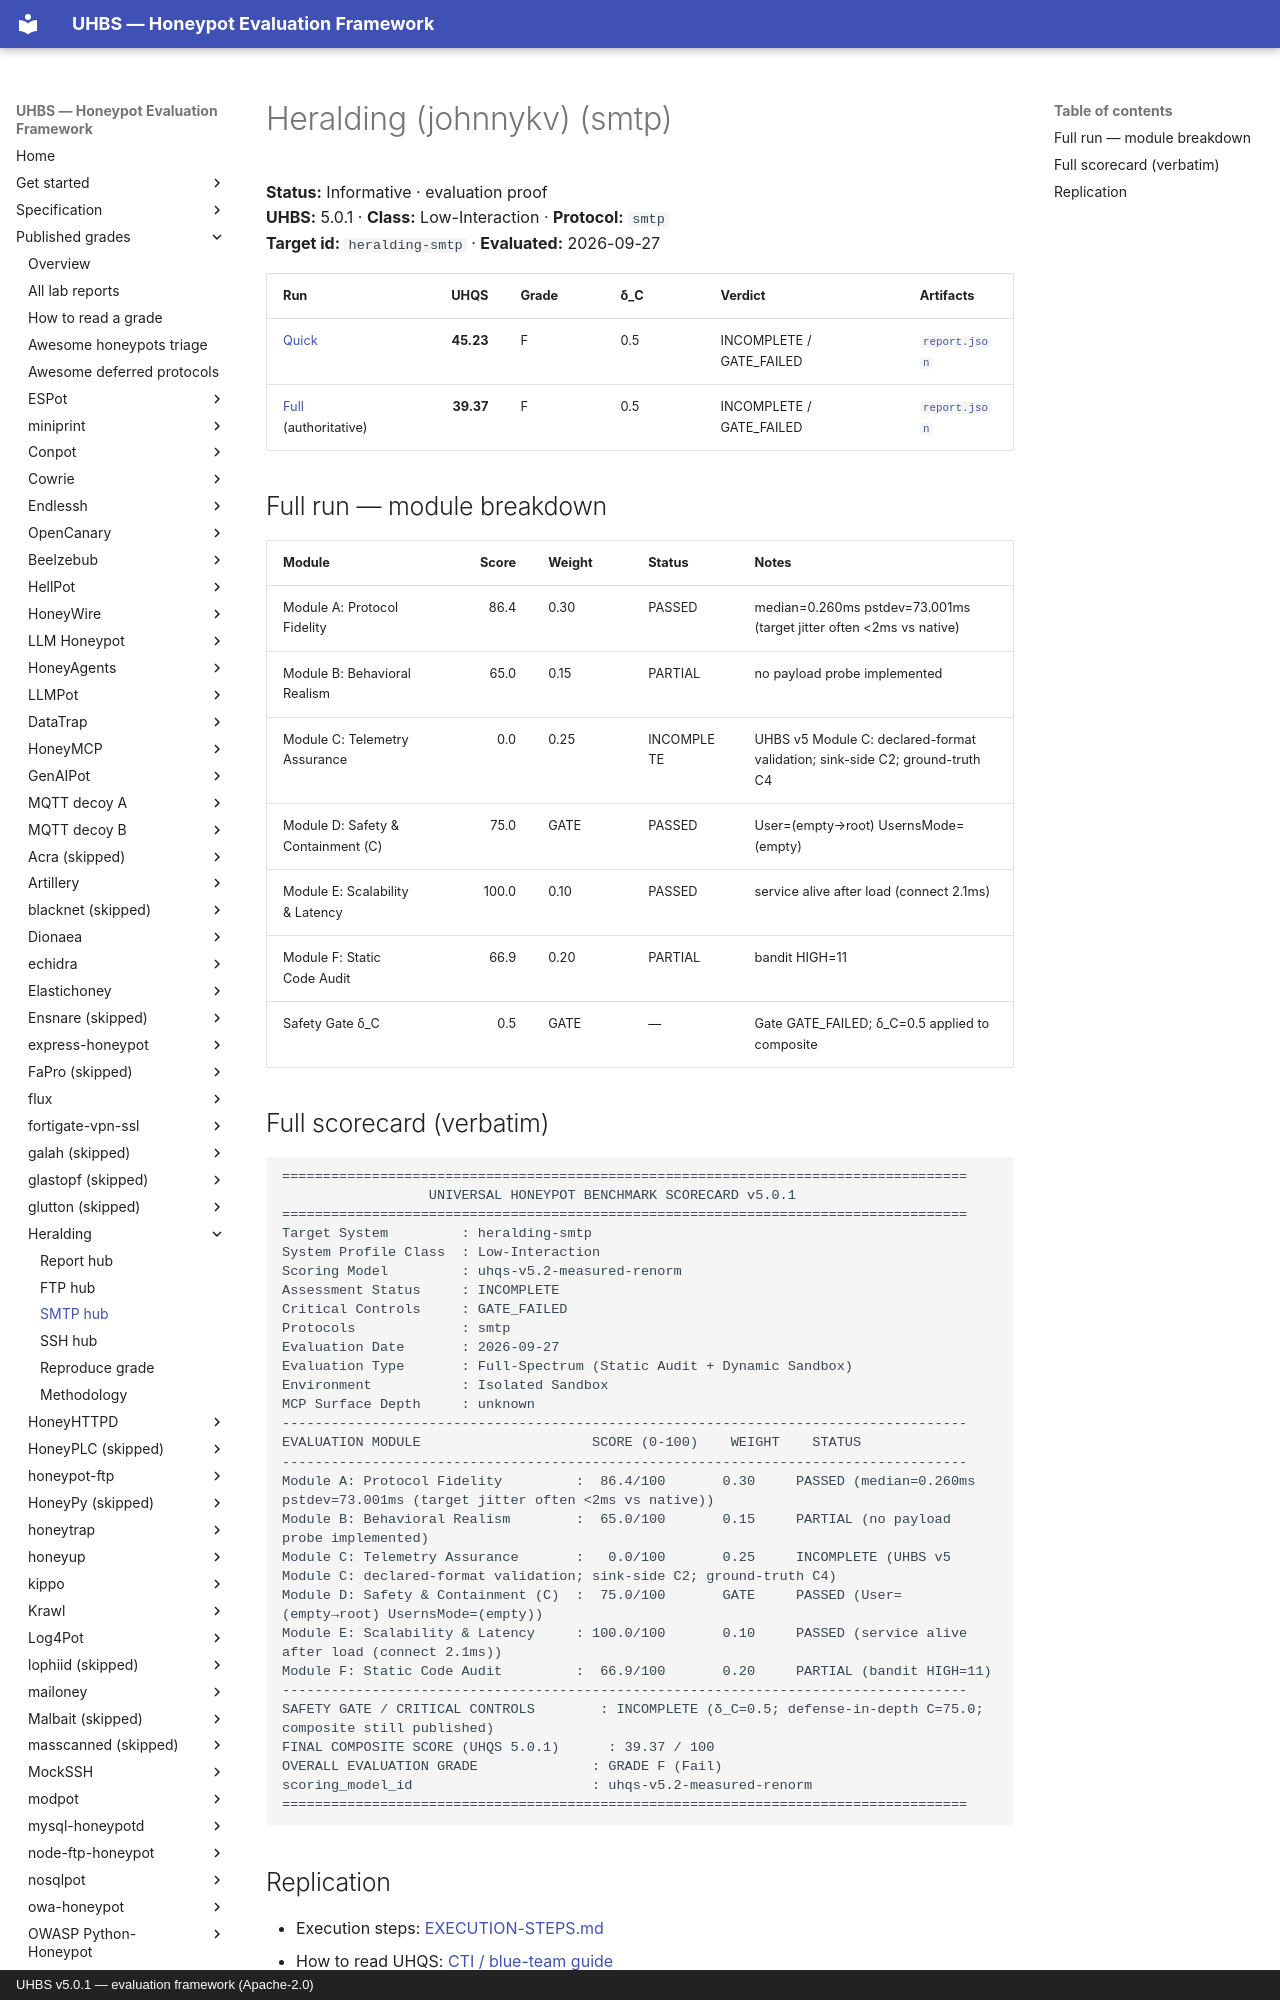

repository: uhbs/uhbs-standard · page: conformance/latest/results-5.0.1/heralding/smtp/index.html · generator: mkdocs · copyright: UHBS v5.0.1 — evaluation framework (Apache-2.0)

# Heralding (johnnykv) (smtp)

**Status:** Informative · evaluation proof  
**UHBS:** 5.0.1 · **Class:** Low-Interaction · **Protocol:** `smtp`  
**Target id:** `heralding-smtp` · **Evaluated:** 2026-09-27

| Run | UHQS | Grade | δ_C | Verdict | Artifacts |
| --- | ---: | --- | --- | --- | --- |
| [Quick](quick/SCORECARD.txt) | **45.23** | F | 0.5 | INCOMPLETE / GATE_FAILED | [`report.json`](quick/report.json) |
| [Full](full/SCORECARD.txt) (authoritative) | **39.37** | F | 0.5 | INCOMPLETE / GATE_FAILED | [`report.json`](full/report.json) |

## Full run — module breakdown

| Module | Score | Weight | Status | Notes |
| --- | ---: | --- | --- | --- |
| Module A: Protocol Fidelity | 86.4 | 0.30 | PASSED | median=0.260ms pstdev=73.001ms (target jitter often <2ms vs native) |
| Module B: Behavioral Realism | 65.0 | 0.15 | PARTIAL | no payload probe implemented |
| Module C: Telemetry Assurance | 0.0 | 0.25 | INCOMPLETE | UHBS v5 Module C: declared-format validation; sink-side C2; ground-truth C4 |
| Module D: Safety & Containment (C) | 75.0 | GATE | PASSED | User=(empty→root) UsernsMode=(empty) |
| Module E: Scalability & Latency | 100.0 | 0.10 | PASSED | service alive after load (connect 2.1ms) |
| Module F: Static Code Audit | 66.9 | 0.20 | PARTIAL | bandit HIGH=11 |
| Safety Gate δ_C | 0.5 | GATE | — | Gate GATE_FAILED; δ_C=0.5 applied to composite |
